Image classification data set "CNN classification of sugracane diseases" (Shabinaja/roboflow-sugarcane-diseases on GitHub). Class labels (5): healthy, red rot, ring spot, rust, smut.

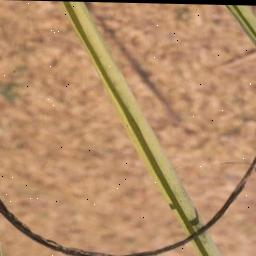
Label: smut

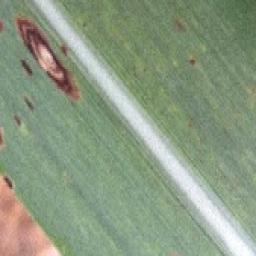
Label: ring spot

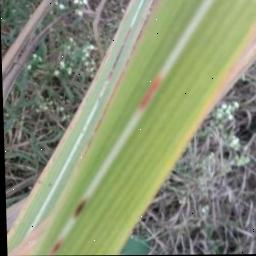
Label: red rot

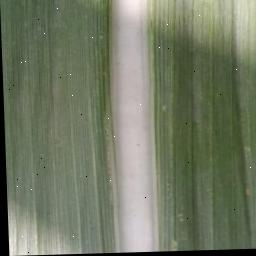
Label: healthy

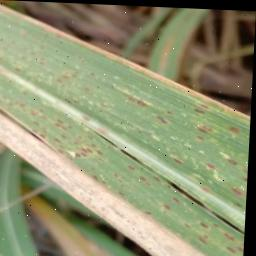
Label: rust

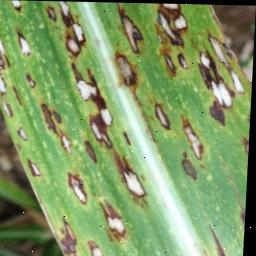
Label: ring spot
